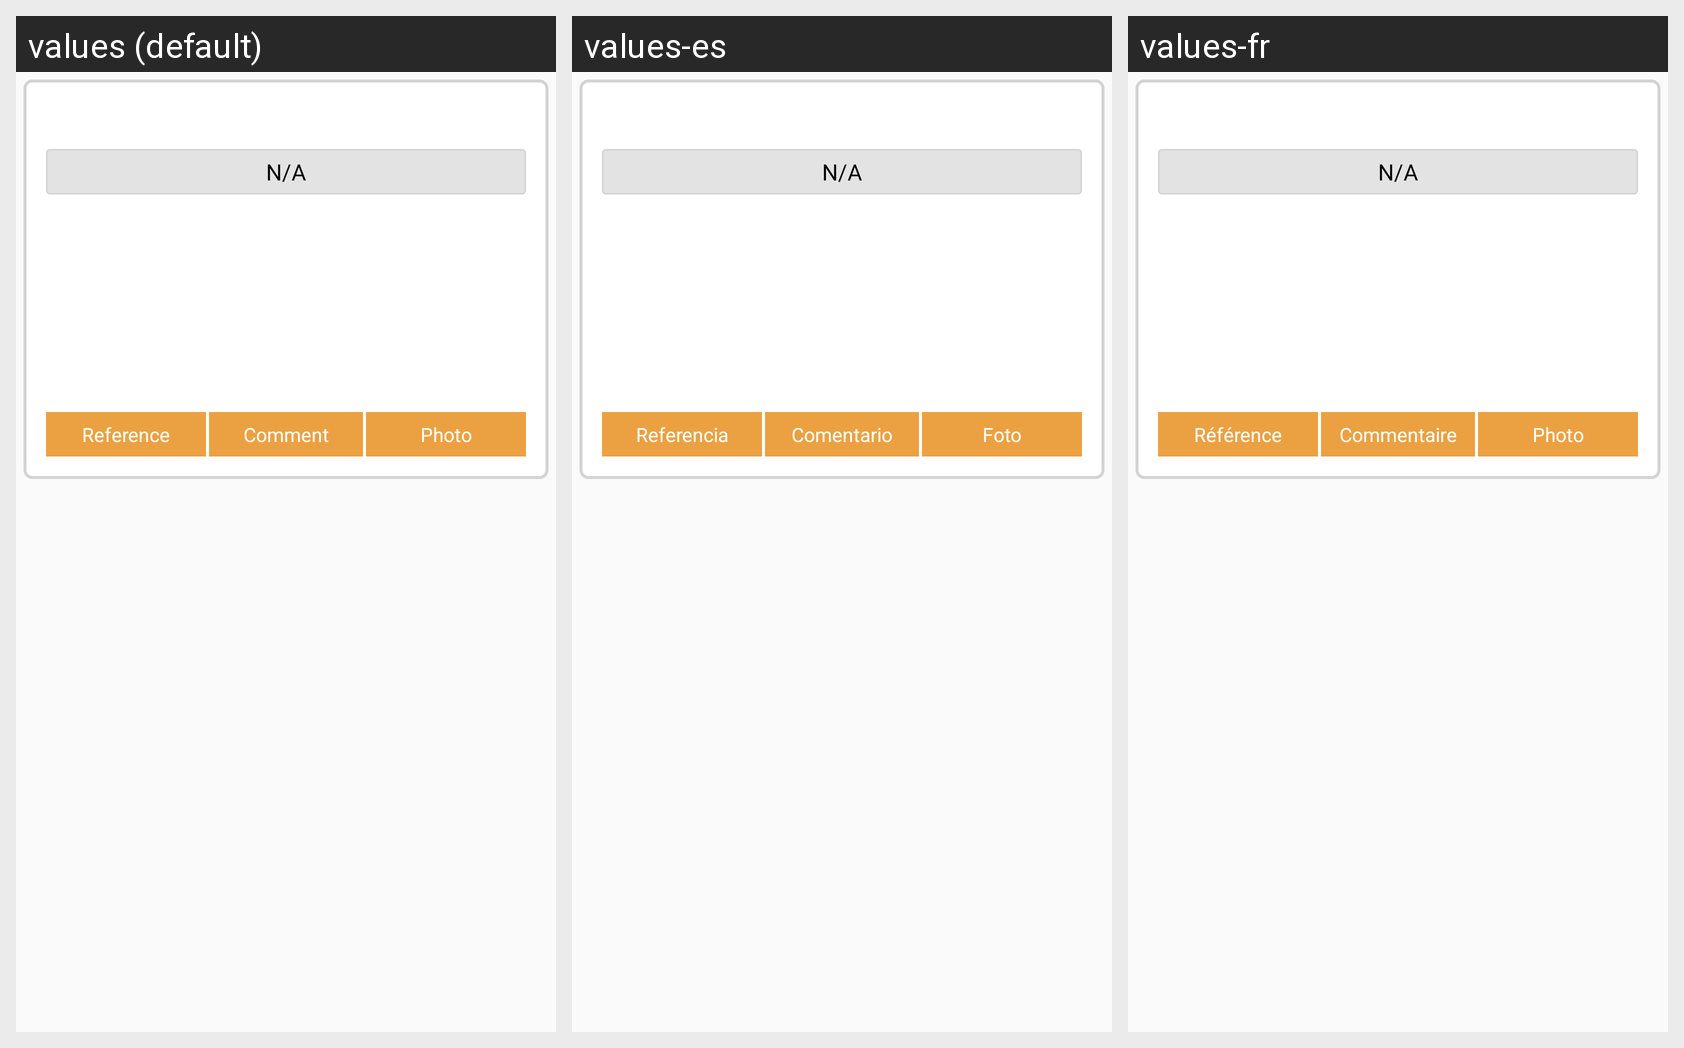

This grid shows one Android layout under several languages. Give, for every string resource on the screen, its name, the default text and each shown locale's text.
Android screen res/layout/brand_standard_audit_layout_gdi.xml rendered under 3 locales, left to right: values (default), values-es, values-fr. Device: Nexus 5 (rendered at 1080×1920; each locale shown at half size, 540×960, under a caption strip naming it); theme AppTheme.
Strings drawn on this screen, with the default value and each locale's value (text and hints the layout hard-codes, and strings that could not be matched under every locale, appear in the picture but are not listed):

ref_image
  values: Reference
  values-es: Referencia
  values-fr: Référence

comment
  values: Comment
  values-es: Comentario
  values-fr: Commentaire

photo
  values: Photo
  values-es: Foto
  values-fr: Photo

photo_text
  values: Photo
  values-es: Foto
  values-fr: Photo
